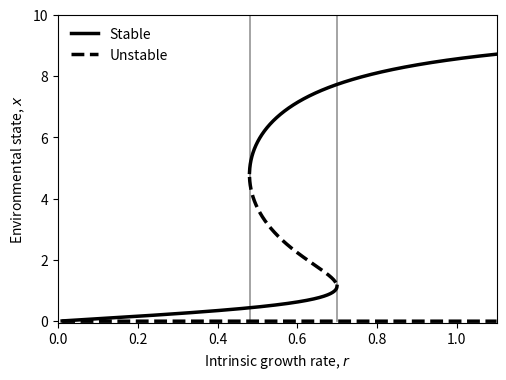

Here is the Python script that generated this plot: (Note: this script raises an exception after producing the figure.)
# -*- coding: utf-8 -*-


import numpy as np
from matplotlib import pyplot as plt
# plt.rc('font', **{'family': 'sans-serif', 'sans-serif': ['Helvetica']})
# plt.rc('text', usetex=True)
"PARAMETERS"
K = 10
h = 1
r = 1
c = 1.25

r_Vals = np.linspace (0.01,1.1,10000)
eq = np.zeros((len(r_Vals),4))

#c_Vals = np.linspace(0,4,num=10000)
#eq = np.zeros((len(c_Vals),4))

i=0

"FIND EQUILIBRIA"

for i in range(len(r_Vals)):
    r = r_Vals[i]
    p=[-1/K,1,-(h**2/K+c/r),h**2,0]
    eq_temp = np.roots(p)
    for j in range(len(eq_temp)):
        if np.abs(np.imag(eq_temp[j])) > .025:
            eq_temp[j] = np.nan
    eq[i,:] = np.real(eq_temp)

"DEFINE REGIME Boundaries"
R_12 = r_Vals[np.nanargmax(eq[:,2])]
R_23 = r_Vals[np.nanargmin(eq[:,0])]

"MAKE PLOTS"

ratio  = np.sqrt(2)
scale = 4

fig2 = plt.figure(figsize=(ratio*scale,scale))
ax_1 = fig2.add_subplot(111)

ax_1.plot((R_12,R_12),(0,11),'k',alpha=.4,linewidth = 1.25)
ax_1.plot((R_23,R_23),(0,11),'k',alpha=.4,linewidth = 1.25)

ax_1.plot(r_Vals,eq[:,0], color='k',linewidth = 2.5)
ax_1.plot(r_Vals,eq[:,2], color='k', label='Stable',linewidth = 2.5)
ax_1.plot(r_Vals,eq[:,1], 'k--', label='Unstable',linewidth = 2.5)
ax_1.plot(r_Vals,eq[:,3], 'k--',linewidth = 2.5)

"ADD TEXT"
#ax_1.text(1.15, 9.75, 'Regime 1', fontsize = 10)
#ax_1.text(1.93, 9.75, 'Regime 2', fontsize = 10)
#ax_1.text(2.85, 9.75, 'Regime 3', fontsize = 10)

ax_1.set_ylim((-.05,10));
ax_1.set_xlim((0,np.max(r_Vals)));

ax_1.set_xlabel('Intrinsic growth rate, $r$')
ax_1.set_ylabel('Environmental state, $x$');
ax_1.legend(loc='upper left',frameon=False)


"SAVE FIGS"
save = True

if save == True:
    fig2.savefig("../FIGS/basins.pdf", bbox_inches='tight',dpi=150)
    fig2.savefig("../FIGS/basins.png", bbox_inches='tight',dpi=1500)
